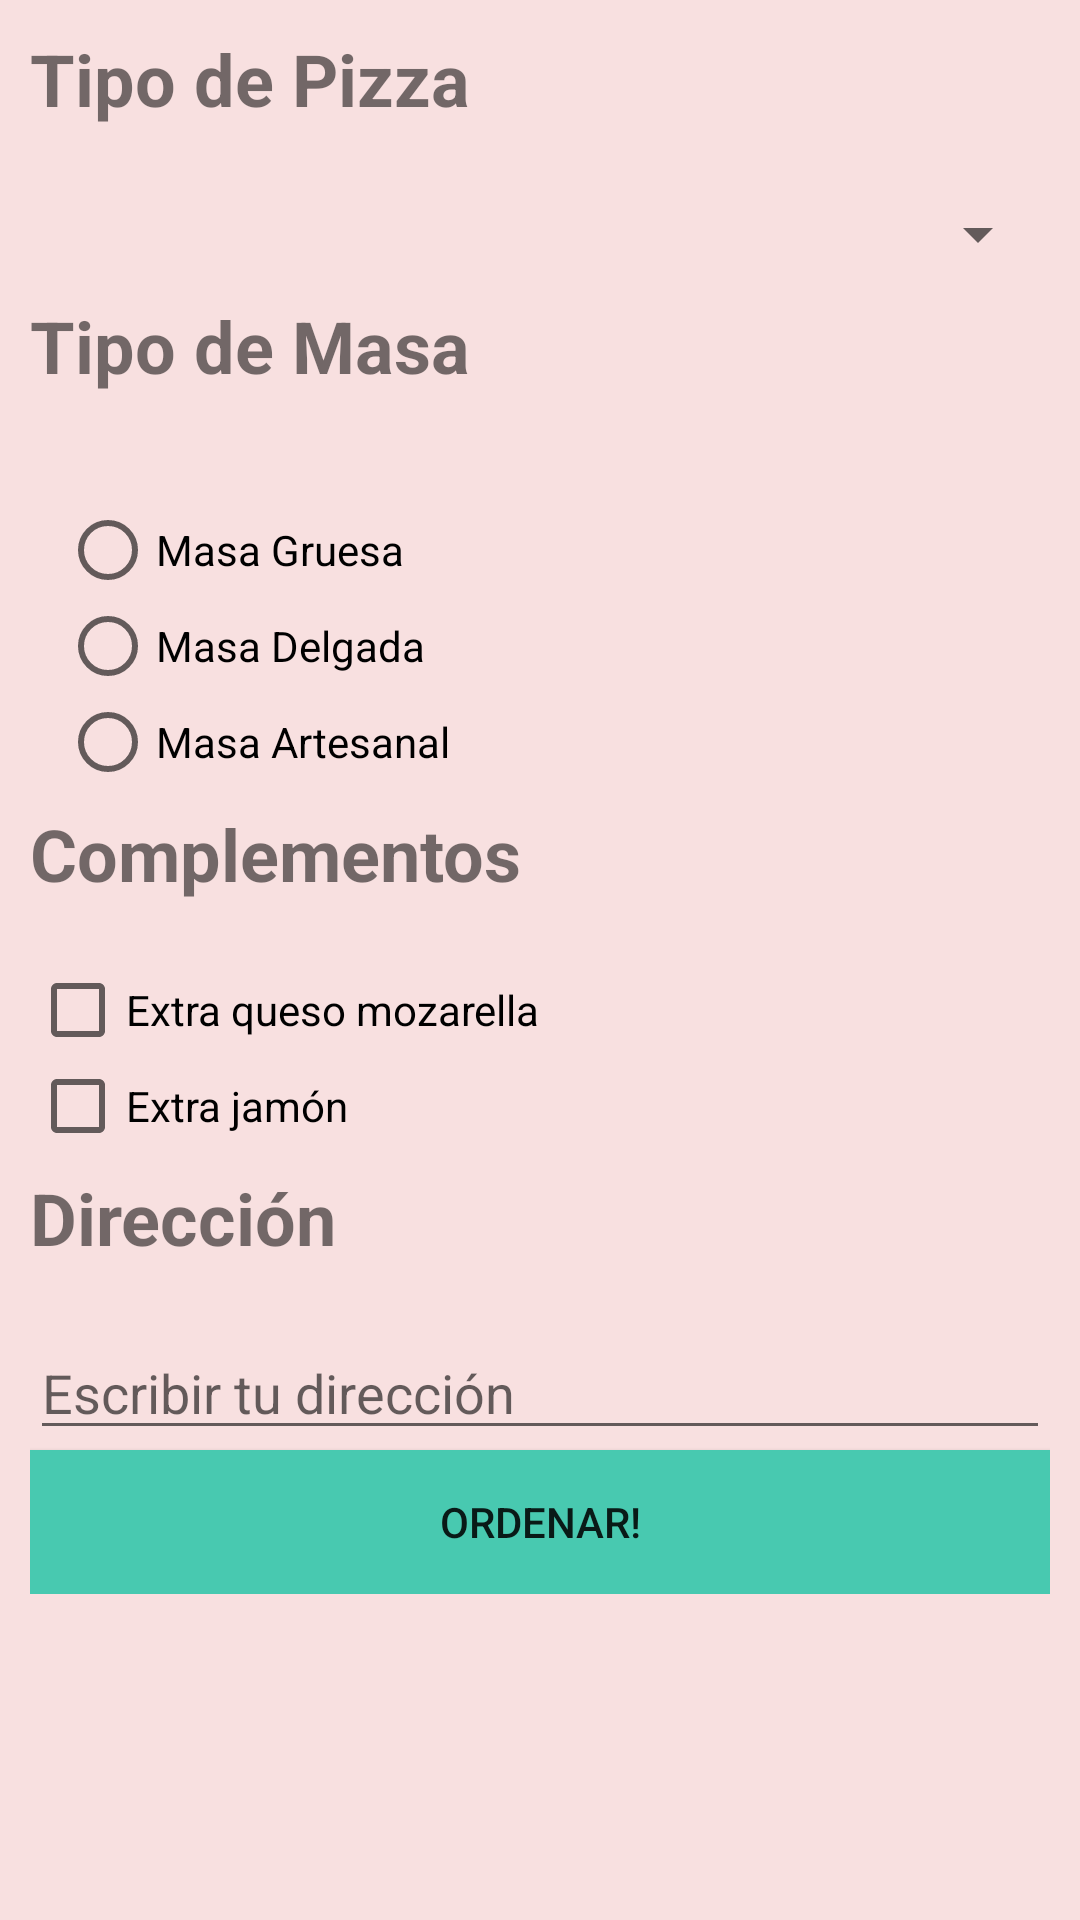

Write the Android layout XML for this screen, with the resource values it uses.
<!-- AndroidManifest.xml: application theme AppTheme -->
<!-- res/layout/activity_detail.xml -->
<?xml version="1.0" encoding="utf-8"?>
<RelativeLayout
    xmlns:android="http://schemas.android.com/apk/res/android"
    xmlns:app="http://schemas.android.com/apk/res-auto"
    xmlns:tools="http://schemas.android.com/tools"
    android:layout_width="match_parent"
    android:layout_height="match_parent"
    tools:context="com.pachacama05.practica_pachacama.DetailActivity"
    android:background="#F8E0E0">
<LinearLayout
    android:layout_width="match_parent"
    android:layout_height="wrap_content"
    android:orientation="vertical"
    android:layout_margin="10dp">

    <TextView
        android:layout_width="match_parent"
        android:layout_height="wrap_content"
        android:layout_marginBottom="20dp"
        android:text="Tipo de Pizza"
        android:textSize="24sp"
        android:textStyle="bold"
        />

    <Spinner
        android:id="@+id/spinner1"
        android:layout_width="fill_parent"
        android:layout_height="wrap_content"
        android:entries="@array/android_layout_arrays2"
        android:padding="5dp" />




    <TextView
        android:layout_width="match_parent"
        android:layout_height="wrap_content"
        android:layout_marginBottom="20dp"
        android:layout_marginTop="5dp"
        android:text="Tipo de Masa"
        android:textStyle="bold"
        android:textSize="24sp" />

    <RadioGroup
        android:id="@+id/radioGroup"
        android:layout_width="match_parent"
        android:layout_height="match_parent"
        android:layout_marginTop="16dp"
        android:layout_marginLeft="10dp"
        >

        <RadioButton
            android:id="@+id/radioButton1"
            android:layout_width="wrap_content"
            android:layout_height="wrap_content"

            android:text="Masa Gruesa" />

        <RadioButton
            android:id="@+id/radioButton2"
            android:layout_width="wrap_content"
            android:layout_height="wrap_content"
            android:text="Masa Delgada" />

        <RadioButton
            android:id="@+id/radioButton3"
            android:layout_width="wrap_content"
            android:layout_height="wrap_content"
            android:checked="false"

            android:text="Masa Artesanal" />


    </RadioGroup>

    <TextView
        android:layout_width="match_parent"
        android:layout_height="wrap_content"
        android:layout_marginBottom="20dp"
        android:layout_marginTop="5dp"
        android:text="Complementos"
        android:textSize="24sp"
        android:textStyle="bold"/>


        <CheckBox
            android:id="@+id/checkbox1"
            android:layout_width="wrap_content"
            android:layout_height="wrap_content"
            android:text="Extra queso mozarella" />

        <CheckBox
            android:id="@+id/checkbox2"
            android:layout_width="wrap_content"
            android:layout_height="wrap_content"
            android:text="Extra jamón" />






    <TextView
        android:layout_width="match_parent"
        android:layout_height="wrap_content"
        android:layout_marginBottom="20dp"
        android:layout_marginTop="5dp"
        android:text="Dirección"
        android:textSize="24sp"
        android:textStyle="bold"/>
<EditText
    android:layout_width="match_parent"
    android:layout_height="wrap_content"
    android:hint="Escribir tu dirección"/>

    <Button
        android:layout_width="match_parent"
        android:layout_height="wrap_content"
        android:text="Ordenar!"
        android:background="#48C9B0"
        android:onClick="answer"/>

</LinearLayout>








</RelativeLayout>
<!-- resources referenced by this layout -->
<resources>
  <string-array name="android_layout_arrays2">
          <item />
          <item>Americana</item>
          <item>Peperoni</item>
          <item>Hawiana</item>
          <item>Meat Lover</item>
  
      </string-array>
  <style name="AppTheme" parent="Theme.AppCompat.Light.NoActionBar">
          
          <item name="colorPrimary">@color/colorPrimary</item>
          <item name="colorPrimaryDark">"#fff"</item>
          <item name="colorAccent">"#fff"</item>
      </style>
  <!-- not gathered from this repository: default colours our renderer supplied (Android Studio template values) -->
  <color name="colorPrimary">#FF6200EE</color>
</resources>
